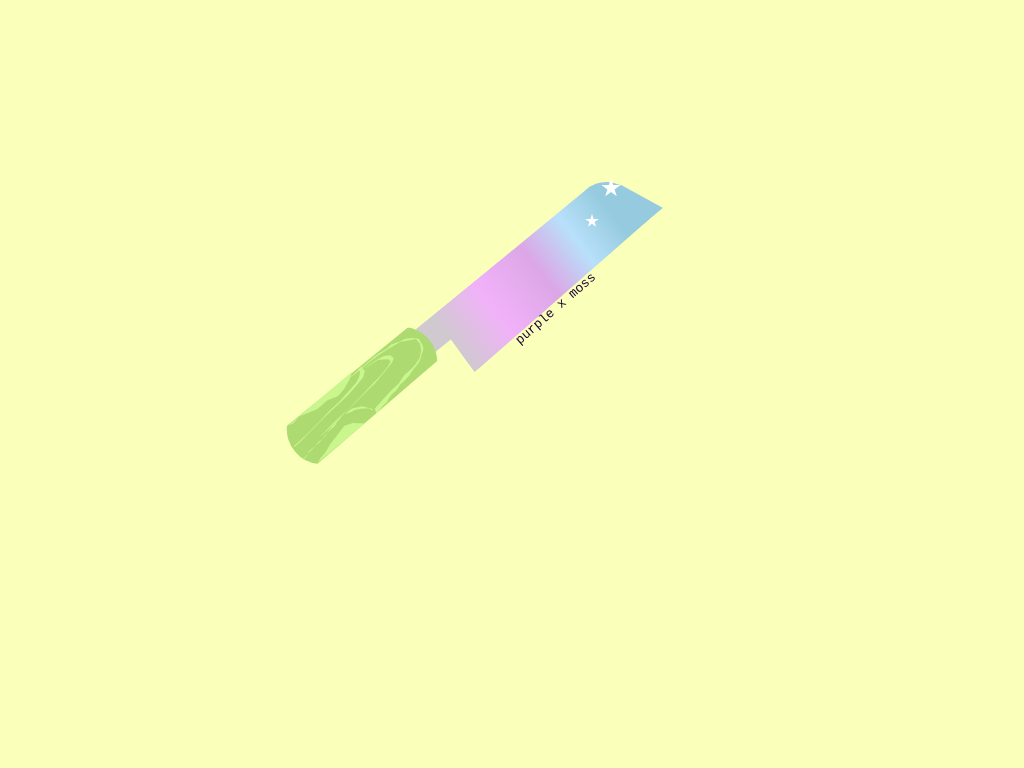

Write a web page that renders exactly this picture using CSS.

<!-- file: santoku.html -->
<!-- IG: @purplexmoss -->

<head>
  <link href="https://fonts.googleapis.com/css2?family=DM+Mono&display=swap" rel="stylesheet">
  <link rel="stylesheet" href="styles.css">
  <body>
    <div class="container">
      <div>
        <div class="handle"></div>
        <div class="woodgrain1"></div>
        <div class="woodgrain2"></div>
        <div class="woodgrain3"></div>
        <div class="woodgrain4"></div>
        <div class="woodgrain5"></div>
        <div class="woodgrain6"></div>
        <div class="blade1"></div>
        <div class="blade2"></div>
        <div class="blade3"></div>
        <div class="blade4"></div>
        <div class="yellowcover"></div>
        <div class="star1"></div>
        <div class="star2"></div>
        <div class="purplexmoss">purple x moss</div>
        
    </div>
    

/* file: styles.css */
body {
  background-color: #faffba;
}

.container {
  height: 600px;
  width: 750px;
  background-color: transparent;
  position: relative;
  margin: auto;
}

.handle {
  height: 175px;
  width: 70px;
  border-radius: 60px;
  background-color: #addb72;
  position: absolute;
  clip-path: polygon(18% 0, 81% 0, 84% 100%, 14% 100%);
  transform: rotate(50deg);
  left: 190px;
  top: 300px;
  z-index: 2;
}

.woodgrain1 {
  background-color: #c9f78d;
  height: 110px;
  width: 83px;
  transform: rotate(48deg);
  top: 304px;
  left: 230px;
  position: absolute;
  clip-path: polygon(12% 100%, 13% 91%, 14% 83%, 14% 83%, 14% 74%, 15% 65%, 17% 55%, 19% 47%, 21% 40%, 26% 34%, 31% 28%, 38% 28%, 45% 31%, 51% 37%, 53% 43%, 54% 49%, 54% 58%, 57% 67%, 57% 75%, 58% 84%, 59% 91%, 60% 98%, 66% 100%, 65% 96%, 64% 89%, 64% 86%, 63% 84%, 61% 79%, 61% 72%, 59% 66%, 59% 61%, 58% 54%, 56% 48%, 55% 43%, 54% 39%, 49% 33%, 46% 29%, 41% 27%, 33% 26%, 27% 30%, 22% 35%, 20% 41%, 16% 48%, 16% 54%, 14% 61%, 13% 67%, 13% 75%, 13% 81%, 12% 88%, 12% 96%, 11% 100%);
  z-index: 3;
}

.woodgrain2 {
  background-color: #c9f78d;
  height: 120px;
  width: 30px;
  transform: rotate(48deg);
  top: 324px;
  left: 208px;
  position: absolute;
  clip-path: polygon(1% 36%, 4% 28%, 9% 20%, 15% 15%, 26% 11%, 41% 10%, 49% 14%, 53% 21%, 62% 36%, 63% 45%, 66% 57%, 67% 70%, 69% 77%, 72% 87%, 73% 92%, 73% 97%, 73% 97%, 71% 100%, 71% 95%, 69% 90%, 67% 83%, 67% 79%, 66% 72%, 66% 67%, 65% 60%, 63% 52%, 59% 43%, 57% 36%, 56% 31%, 54% 26%, 49% 19%, 43% 14%, 33% 14%, 23% 17%, 19% 18%, 11% 21%, 6% 28%, 3% 33%);
  z-index: 3;
}

.woodgrain3 {
  background-color: #c9f78d;
  height: 140px;
  width: 60px;
  transform: rotate(48deg);
  top: 334px;
  left: 188px;
  position: absolute;
  clip-path: polygon(1% 25%, 10% 25%, 16% 29%, 19% 37%, 21% 45%, 22% 54%, 22% 63%, 23% 72%, 24% 81%, 26% 93%, 26% 98%, 24% 99%, 24% 94%, 24% 87%, 23% 80%, 22% 72%, 20% 63%, 20% 54%, 17% 43%, 15% 35%, 11% 31%, 6% 28%, 1% 28%);
  z-index: 3;
}

.woodgrain4 {
  background-color: #c9f78d;
  height: 140px;
  width: 150px;
  transform: rotate(30deg);
  top: 297px;
  left: 94px;
  position: absolute;
  clip-path: polygon(100% 59%, 93% 63%, 89% 68%, 88% 77%, 87% 84%, 87% 91%, 86% 97%, 86% 100%);
  z-index: 3;
}

.woodgrain5 {
  background-color: #c9f78d;
  height: 140px;
  width: 156px;
  transform: rotate(30deg);
  top: 302px;
  left: 85px;
  position: absolute;
  clip-path: polygon(100% 42%, 93% 44%, 88% 49%, 84% 59%, 83% 65%, 82% 72%, 81% 81%, 78% 90%, 78% 96%, 77% 99%, 77% 98%, 78% 93%, 79% 88%, 80% 82%, 82% 76%, 82% 73%, 84% 66%, 84% 63%, 85% 56%, 89% 51%, 90% 49%, 93% 46%, 97% 43%, 100% 43%);
  z-index: 3;
}

  .woodgrain6 {
  background-color: #c9f78d;
  height: 140px;
  width: 216px;
  transform: rotate(68deg);
  top: 395px;
  left: 139px;
  position: absolute;
  clip-path: polygon(1% 44%, 4% 48%, 7% 54%, 9% 60%, 9% 68%, 11% 77%, 11% 84%, 11% 91%, 13% 97%, 13% 100%);
    z-index: 3;
}
     
.blade1 {
  background-color: #d0c9d0;
  height: 30px;
  width: 200px;
  top: 255px;
  left: 266px;
  position: absolute;
  transform: rotate(-39deg);
  z-index: 1;
}

.blade2 {
  background-color: rgba(150,203,223,1);
  height: 60px;
  width: 63px;
  border-radius: 30px;
  top: 175px;
  left: 439px;
  position: absolute;
  transform: rotate(48deg);
  z-index: 0;
}


.blade3 {
  background: rgb(208,201,208);
background: linear-gradient(90deg, rgba(208,201,208,1) 0%, rgba(241,177,249,1) 21%, rgba(220,167,230,1) 44%, rgba(184,224,250,1) 62%, rgba(150,203,223,1) 79%);
  height: 260px;
  width: 260px;
  border-radius: 0px;
  top: 144px;
  left: 302px;
  position: absolute;
  transform: rotate(-38deg);
  z-index: 1;
  clip-path: polygon(1% 28%, 0% 55%, 89% 50%, 90% 45%, 88% 42%, 88% 38%, 87% 35%, 86% 30%, 82% 28%, 82% 28%, 79% 26%);
}

.blade4 {
  background-color: #96cbdf;
  height: 45px;
  width: 40px;
  border-radius: 0px;
  top: 170px;
  left: 480px;
  position: absolute;
  transform: rotate(-40deg);
  z-index: 4;
  clip-path: polygon(0 0, 44% 0, 88% 100%, 24% 100%);
}

.yellowcover {
  background-color: #faffba;
  position: absolute;
  height: 50px;
  width: 5px;
  transform: rotate(-37deg);
  z-index: 3;
  left: 504px;
  top: 174px;
  }

.star1 {
  height: 20px;
  width: 20px;
  background-color: white;
  position: absolute;
  left: 464px;
  top: 170px;
  clip-path: polygon(50% 0%, 61% 35%, 98% 35%, 68% 57%, 79% 91%, 50% 70%, 21% 91%, 32% 57%, 2% 35%, 39% 35%);
  z-index: 4;
}

.star2 {
  height: 14px;
  width: 14px;
  background-color: white;
  position: absolute;
  left: 448px;
  top: 206px;
  clip-path: polygon(50% 0%, 61% 35%, 98% 35%, 68% 57%, 79% 91%, 50% 70%, 21% 91%, 32% 57%, 2% 35%, 39% 35%);
  z-index: 2;
}

.purplexmoss {
  font-family: 'DM Mono', monospace;
  color: #200638;
  font-size: 13px;
  height: 20px;
  width: 140px;
  position: absolute;
  top: 280px;
  left: 365px;
  transform: rotate(-41deg);
}
